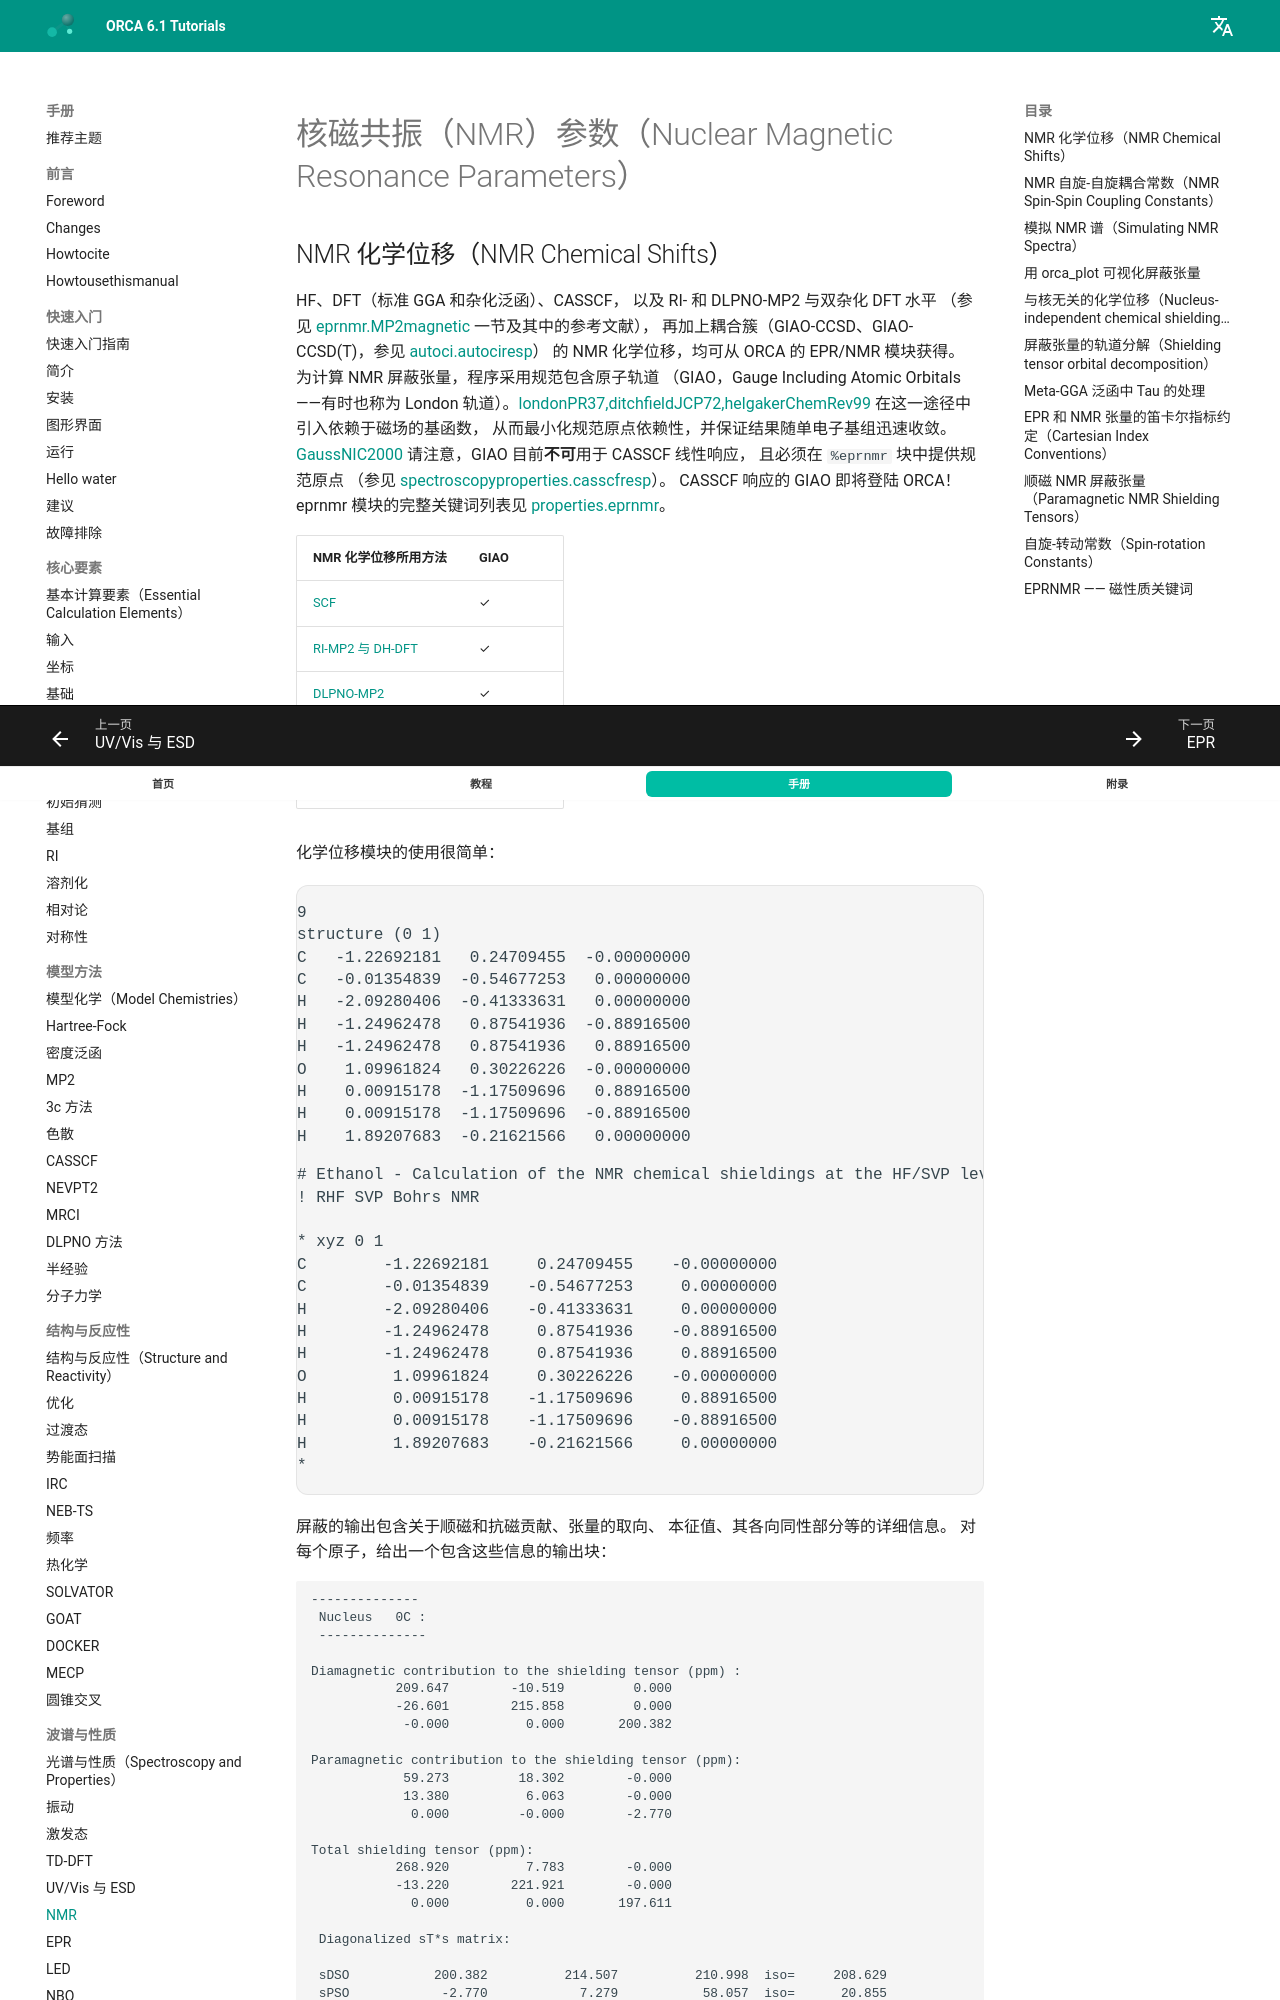

repository: wxyhgk/orca-docs · page: zh/manual/contents/spectroscopyproperties/nmr/index.html · generator: mkdocs



<a id="sec:spectroscopyproperties.nmr"></a>
# 核磁共振（NMR）参数（Nuclear Magnetic Resonance Parameters）

<a id="sec:spectroscopyproperties.nmr.shifts"></a>
## NMR 化学位移（NMR Chemical Shifts）

HF、DFT（标准 GGA 和杂化泛函）、CASSCF，
以及 RI- 和 DLPNO-MP2 与双杂化 DFT 水平
（参见 [eprnmr.MP2magnetic](#sec:spectroscopyproperties.properties.eprnmr.MP2magnetic) 一节及其中的参考文献），
再加上耦合簇（GIAO-CCSD、GIAO-CCSD(T)，参见 [autoci.autociresp](#sec:modelchemistries.autoci.autociresp)）
的 NMR 化学位移，均可从 ORCA 的 EPR/NMR 模块获得。
为计算 NMR 屏蔽张量，程序采用规范包含原子轨道
（GIAO，Gauge Including Atomic Orbitals——有时也称为 London 轨道）。[londonPR37,ditchfieldJCP72,helgakerChemRev99](../../bibliography.md)
在这一途径中引入依赖于磁场的基函数，
从而最小化规范原点依赖性，并保证结果随单电子基组迅速收敛。[GaussNIC2000](../../bibliography.md)
请注意，GIAO 目前**不可**用于 CASSCF 线性响应，
且必须在 `%eprnmr` 块中提供规范原点
（参见 [spectroscopyproperties.casscfresp](#sec:spectroscopyproperties.casscfresp)）。
CASSCF 响应的 GIAO 即将登陆 ORCA！
eprnmr 模块的完整关键词列表见
[properties.eprnmr](#sec:spectroscopyproperties.properties.eprnmr)。

| NMR 化学位移所用方法                                          |GIAO   |
|-------------------------------------------------------------|-------|
| [SCF](#sec:essentialelements.cpscf)                          |&check;|
| [RI-MP2 与 DH-DFT](#sec:modelchemistries.mp2.rimp2.response)|&check;|
| [DLPNO-MP2](#sec:modelchemistries.mp2.dlpnoresp)             |&check;|
| [CASSCF](#sec:spectroscopyproperties.casscfresp)             |       |
| [CCSD, CCSD(T)](#sec:modelchemistries.autoci.autociresp)     |&check;|

化学位移模块的使用很简单：

```mol
title: structure 1
theme: chem311
height: 320px
representation: ball-stick
--- xyz ---
9
structure (0 1)
C   -1.22692181   0.24709455  -0.00000000
C   -0.01354839  -0.54677253   0.00000000
H   -2.09280406  -0.41333631   0.00000000
H   -1.24962478   0.87541936  -0.88916500
H   -1.24962478   0.87541936   0.88916500
O    1.09961824   0.30226226  -0.00000000
H    0.00915178  -1.17509696   0.88916500
H    0.00915178  -1.17509696  -0.88916500
H    1.89207683  -0.21621566   0.00000000
--- input ---
# Ethanol - Calculation of the NMR chemical shieldings at the HF/SVP level of theory
! RHF SVP Bohrs NMR

* xyz 0 1
C        -1.22692181     0.24709455    -0.00000000
C        -0.01354839    -0.54677253     0.00000000
H        -2.09280406    -0.41333631     0.00000000
H        -1.24962478     0.87541936    -0.88916500
H        -1.24962478     0.87541936     0.88916500
O         1.09961824     0.30226226    -0.00000000
H         0.00915178    -1.17509696     0.88916500
H         0.00915178    -1.17509696    -0.88916500
H         1.89207683    -0.21621566     0.00000000
*
```

屏蔽的输出包含关于顺磁和抗磁贡献、张量的取向、
本征值、其各向同性部分等的详细信息。
对每个原子，给出一个包含这些信息的输出块：

```orca
--------------
 Nucleus   0C :
 --------------

Diamagnetic contribution to the shielding tensor (ppm) :
           209.647        -10.519         0.000
           -26.601        215.858         0.000
            -0.000          0.000       200.382

Paramagnetic contribution to the shielding tensor (ppm):
            59.273         18.302        -0.000
            13.380          6.063        -0.000
             0.000         -0.000        -2.770

Total shielding tensor (ppm):
           268.920          7.783        -0.000
           -13.220        221.921        -0.000
             0.000          0.000       197.611

 Diagonalized sT*s matrix:
